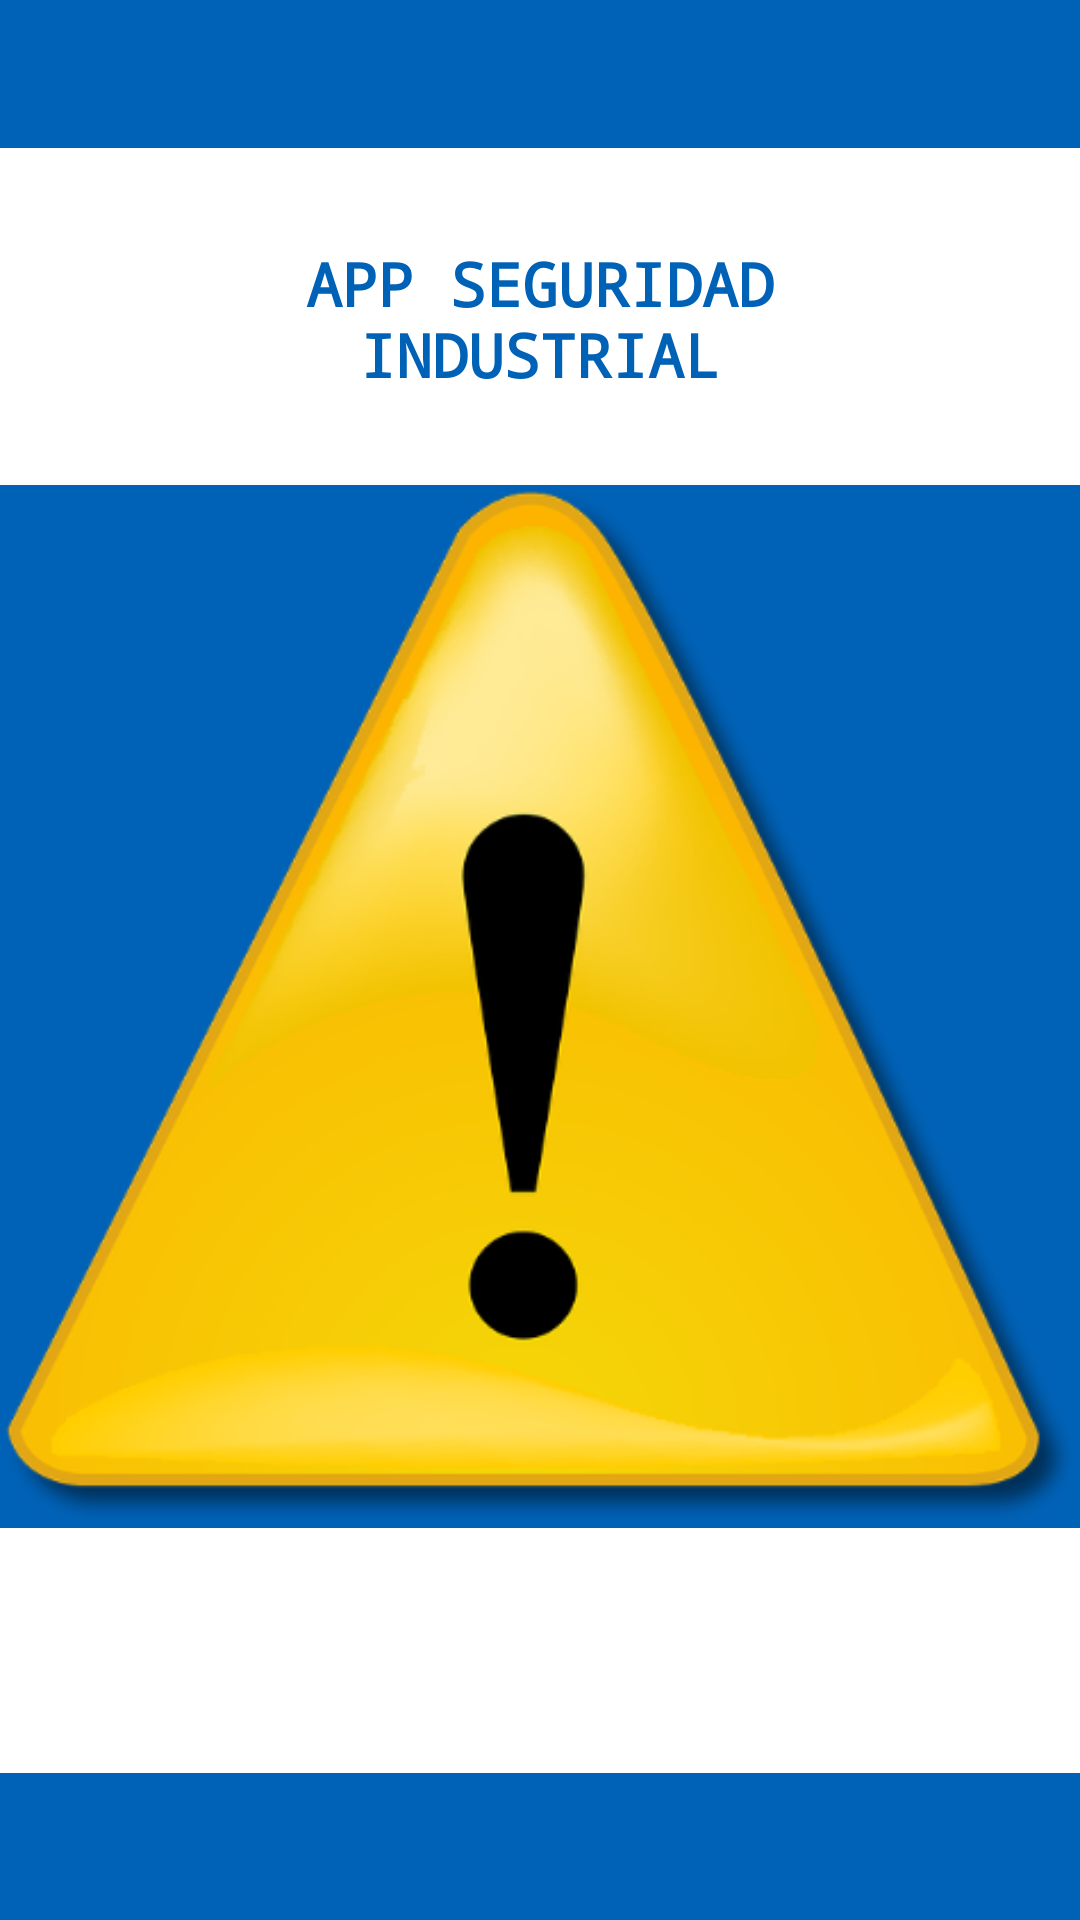

Write the Android layout XML for this screen, with the resource values it uses.
<!-- AndroidManifest.xml: application theme Theme.AppCompat.Light.NoActionBar -->
<!-- res/layout/layout_splash.xml -->
<?xml version="1.0" encoding="utf-8"?>
<LinearLayout
    xmlns:android="http://schemas.android.com/apk/res/android"
    xmlns:app="http://schemas.android.com/apk/res-auto"
    xmlns:tools="http://schemas.android.com/tools"
    android:layout_width="match_parent"
    android:layout_height="match_parent"
    android:background="@color/color"
    android:orientation="vertical">

    <LinearLayout
        android:id="@+id/container_header"
        android:layout_width="match_parent"
        android:layout_height="50dp"
        android:layout_weight="1"
        android:background="@color/colorPrimary"
        android:orientation="vertical">

    </LinearLayout>

    <LinearLayout
        android:id="@+id/container_body"
        android:layout_width="match_parent"
        android:layout_height="match_parent"
        android:layout_weight="100"
        android:gravity="center"
        android:orientation="vertical">

        <TextView
            android:layout_width="match_parent"
            android:layout_height="wrap_content"
            android:gravity="center"
            android:text="@string/string_1"
            android:textColor="@color/colorPrimary"
            android:textSize="20dp"
            android:textStyle="bold"
            android:layout_marginTop="-50dp"
            android:typeface="monospace" />

        <ImageView
            android:layout_width="match_parent"
            android:layout_height="wrap_content"
            android:adjustViewBounds="true"
            android:scaleType="centerCrop"
            android:src="@drawable/splash"
            android:layout_marginTop="30dp"/>

    </LinearLayout>

    <LinearLayout
        android:id="@+id/container_footer"
        android:layout_width="match_parent"
        android:layout_height="50dp"
        android:layout_weight="1"
        android:background="@color/colorPrimary"
        android:orientation="vertical">

    </LinearLayout>

</LinearLayout>
<!-- resources referenced by this layout -->
<resources>
  <color name="color">#FFF</color>
  <color name="colorPrimary">#0062b7</color>
  <!-- drawable splash (drawable-xxxhdpi) -->
  <?xml version="1.0" encoding="utf-8"?>
  <layer-list xmlns:android="http://schemas.android.com/apk/res/android">
  
      
  
      <item>
          <shape android:shape="rectangle">
              <solid android:color="@color/colorPrimary" />
          </shape>
      </item>
  
      <item>
          <bitmap
              android:gravity="center"
              android:src="@drawable/ic_icono" />
      </item>
  
  </layer-list>
  <string name="string_1">APP SEGURIDAD\nINDUSTRIAL</string>
</resources>
